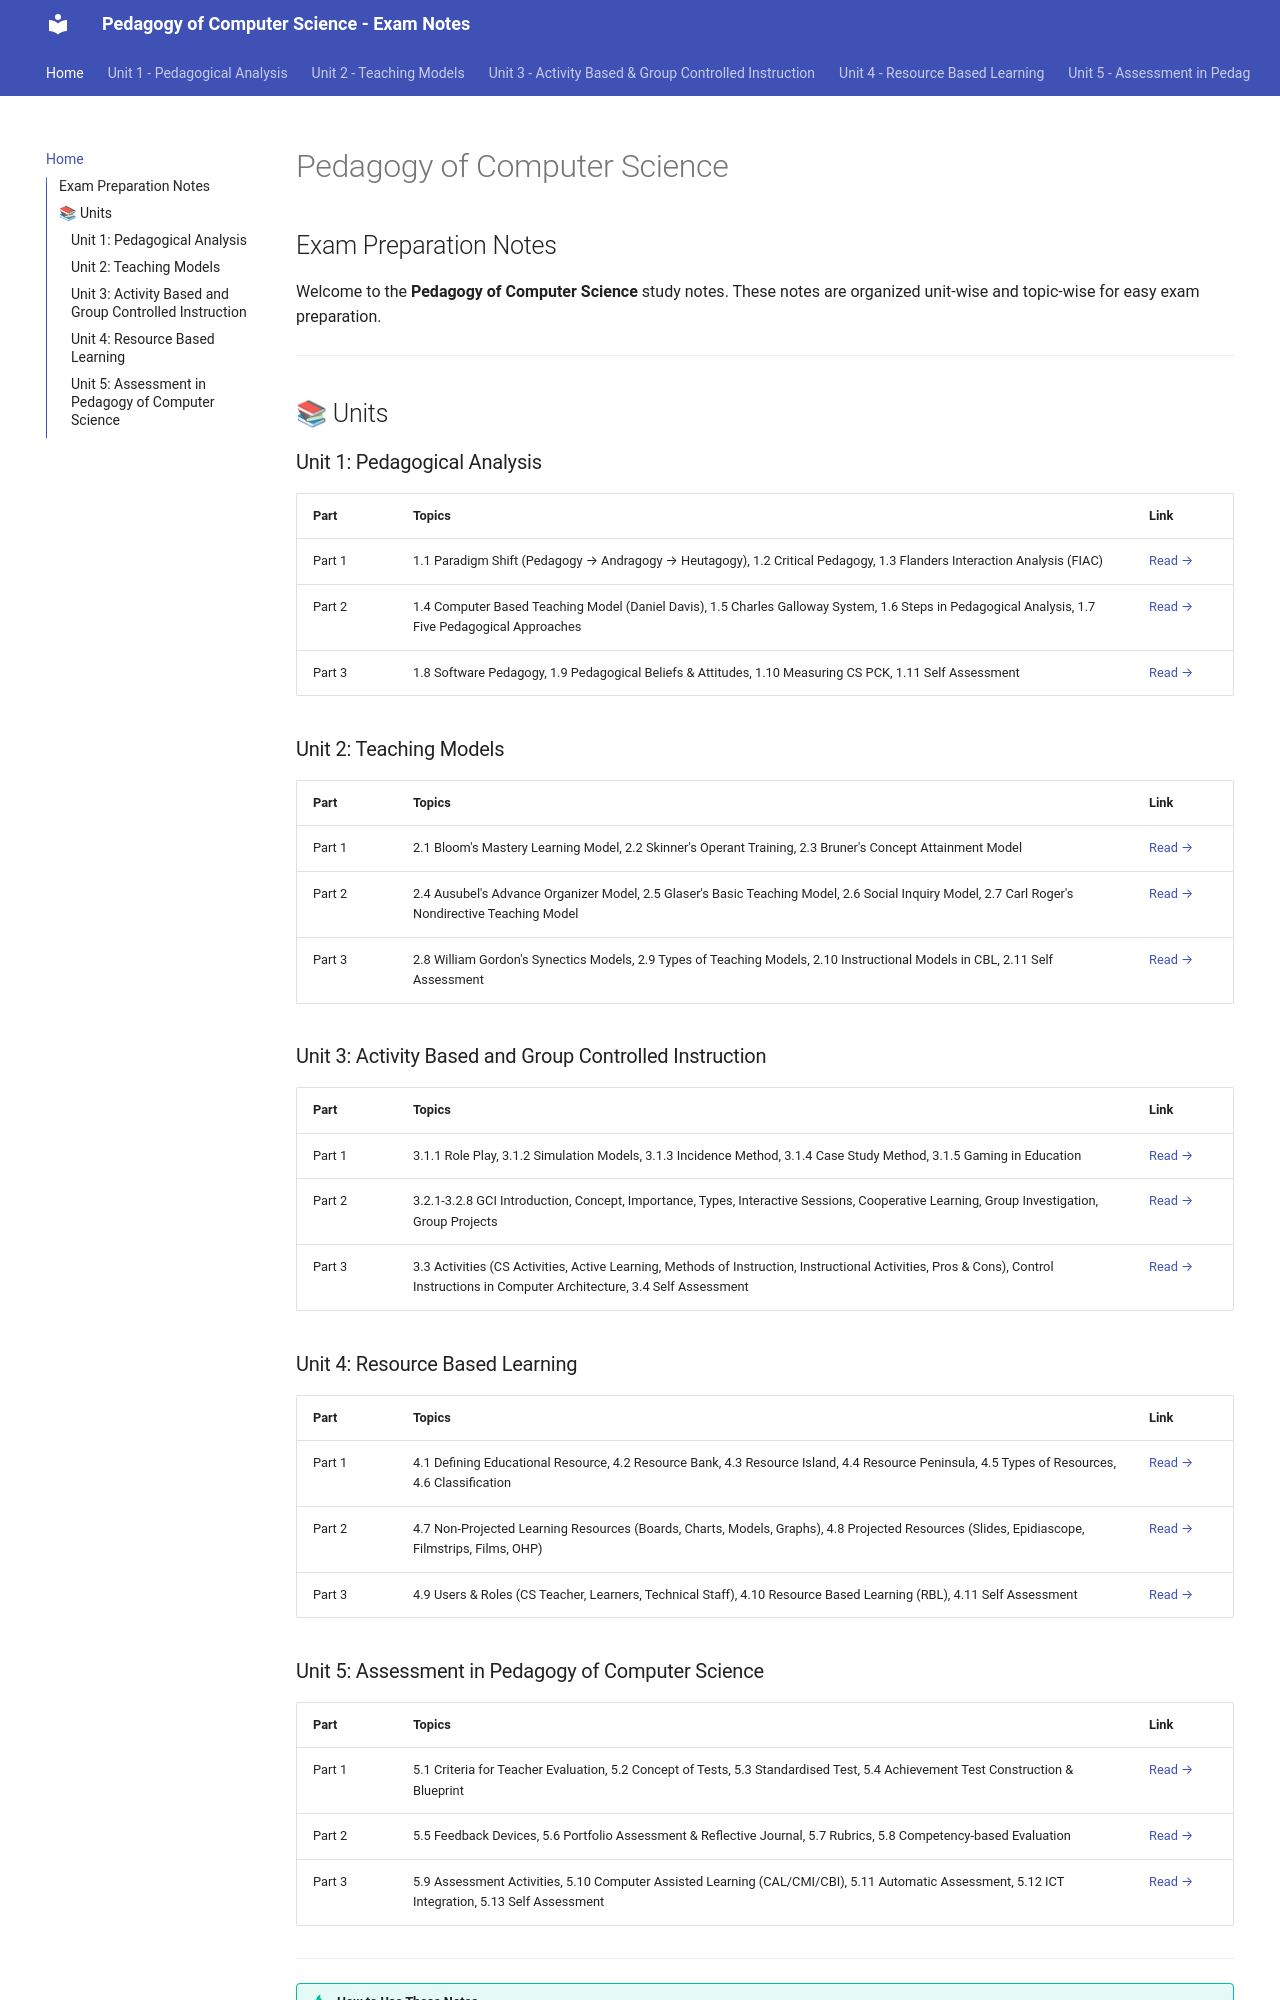

repository: praveen-hari/computer · page: index.html · generator: mkdocs

# Pedagogy of Computer Science

## Exam Preparation Notes

Welcome to the **Pedagogy of Computer Science** study notes. These notes are organized unit-wise and topic-wise for easy exam preparation.

---

## 📚 Units

### Unit 1: Pedagogical Analysis

| Part | Topics | Link |
|------|--------|------|
| Part 1 | 1.1 Paradigm Shift (Pedagogy → Andragogy → Heutagogy), 1.2 Critical Pedagogy, 1.3 Flanders Interaction Analysis (FIAC) | [Read →](unit1/1-pedagogical-analysis-part1.md) |
| Part 2 | 1.4 Computer Based Teaching Model (Daniel Davis), 1.5 Charles Galloway System, 1.6 Steps in Pedagogical Analysis, 1.7 Five Pedagogical Approaches | [Read →](unit1/2-pedagogical-analysis-part2.md) |
| Part 3 | 1.8 Software Pedagogy, 1.9 Pedagogical Beliefs & Attitudes, 1.10 Measuring CS PCK, 1.11 Self Assessment | [Read →](unit1/3-pedagogical-analysis-part3.md) |

### Unit 2: Teaching Models

| Part | Topics | Link |
|------|--------|------|
| Part 1 | 2.1 Bloom's Mastery Learning Model, 2.2 Skinner's Operant Training, 2.3 Bruner's Concept Attainment Model | [Read →](unit2/1-teaching-models-part1.md) |
| Part 2 | 2.4 Ausubel's Advance Organizer Model, 2.5 Glaser's Basic Teaching Model, 2.6 Social Inquiry Model, 2.7 Carl Roger's Nondirective Teaching Model | [Read →](unit2/2-teaching-models-part2.md) |
| Part 3 | 2.8 William Gordon's Synectics Models, 2.9 Types of Teaching Models, 2.10 Instructional Models in CBL, 2.11 Self Assessment | [Read →](unit2/3-teaching-models-part3.md) |

### Unit 3: Activity Based and Group Controlled Instruction

| Part | Topics | Link |
|------|--------|------|
| Part 1 | 3.1.1 Role Play, 3.1.2 Simulation Models, 3.1.3 Incidence Method, 3.1.4 Case Study Method, 3.1.5 Gaming in Education | [Read →](unit3/1-activity-based-instruction.md) |
| Part 2 | 3.2.1-3.2.8 GCI Introduction, Concept, Importance, Types, Interactive Sessions, Cooperative Learning, Group Investigation, Group Projects | [Read →](unit3/2-group-controlled-instruction.md) |
| Part 3 | 3.3 Activities (CS Activities, Active Learning, Methods of Instruction, Instructional Activities, Pros & Cons), Control Instructions in Computer Architecture, 3.4 Self Assessment | [Read →](unit3/3-activities-and-assessment.md) |

### Unit 4: Resource Based Learning

| Part | Topics | Link |
|------|--------|------|
| Part 1 | 4.1 Defining Educational Resource, 4.2 Resource Bank, 4.3 Resource Island, 4.4 Resource Peninsula, 4.5 Types of Resources, 4.6 Classification | [Read →](unit4/1-resource-based-learning-part1.md) |
| Part 2 | 4.7 Non-Projected Learning Resources (Boards, Charts, Models, Graphs), 4.8 Projected Resources (Slides, Epidiascope, Filmstrips, Films, OHP) | [Read →](unit4/2-resource-based-learning-part2.md) |
| Part 3 | 4.9 Users & Roles (CS Teacher, Learners, Technical Staff), 4.10 Resource Based Learning (RBL), 4.11 Self Assessment | [Read →](unit4/3-resource-based-learning-part3.md) |
